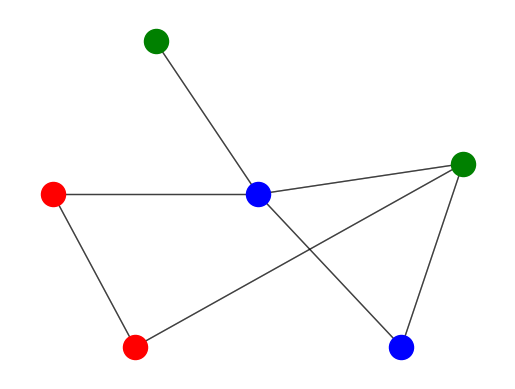

This figure's Python source:
#!/usr/bin/env python
# coding=utf8
#
# Author: Archer Reilly
# Date: 06/Mar/2016
# File: undirectedgraphwithdifferentnode.py
# Desc: draw graph of undirected with different node type
#
# Produced By CSRGXTU
import matplotlib.pyplot as plt
import networkx as nx
from numpy import array

G = nx.Graph()

# add 6 same nodes
nodes = [1, 2, 3, 4, 5, 6]
G.add_nodes_from(nodes)

# nodes coordinates
pos = nx.spring_layout(G)
pos[1] = array([-1,  0])
pos[2] = array([-0.6, -1])
pos[3] = array([0.7, -1])
pos[4] = array([1,  0.2])
pos[5] = array([-0.5,  1])
pos[6] = array([0, 0])

# add edges between nodes
edges = [(1, 2), (1, 6), (2, 4), (3, 4), (3, 6), (4, 6), (5, 6)]
G.add_edges_from(edges)

# draw the nodes
# nx.draw_networkx_nodes(G, pos, nodelist=nodes, node_color='r', node_size=500, alpha=0.8)
nx.draw_networkx_nodes(G, pos, nodelist=[1, 2], node_color='r', node_size=300, alpha=1)
nx.draw_networkx_nodes(G, pos, nodelist=[3, 6], node_color='b', node_size=300, alpha=1)
nx.draw_networkx_nodes(G, pos, nodelist=[4, 5], node_color='g', node_size=300, alpha=1)

# draw the edges
nx.draw_networkx_edges(G, pos, width=1.0, alpha=0.5)
nx.draw_networkx_edges(G, pos, edgelist=edges, width=1.0, alpha=0.5)

# use plt plot the graph and remove axis
plt.axis('off')
plt.savefig("undirectedgraphwithdifferentnode.png")
plt.show()
